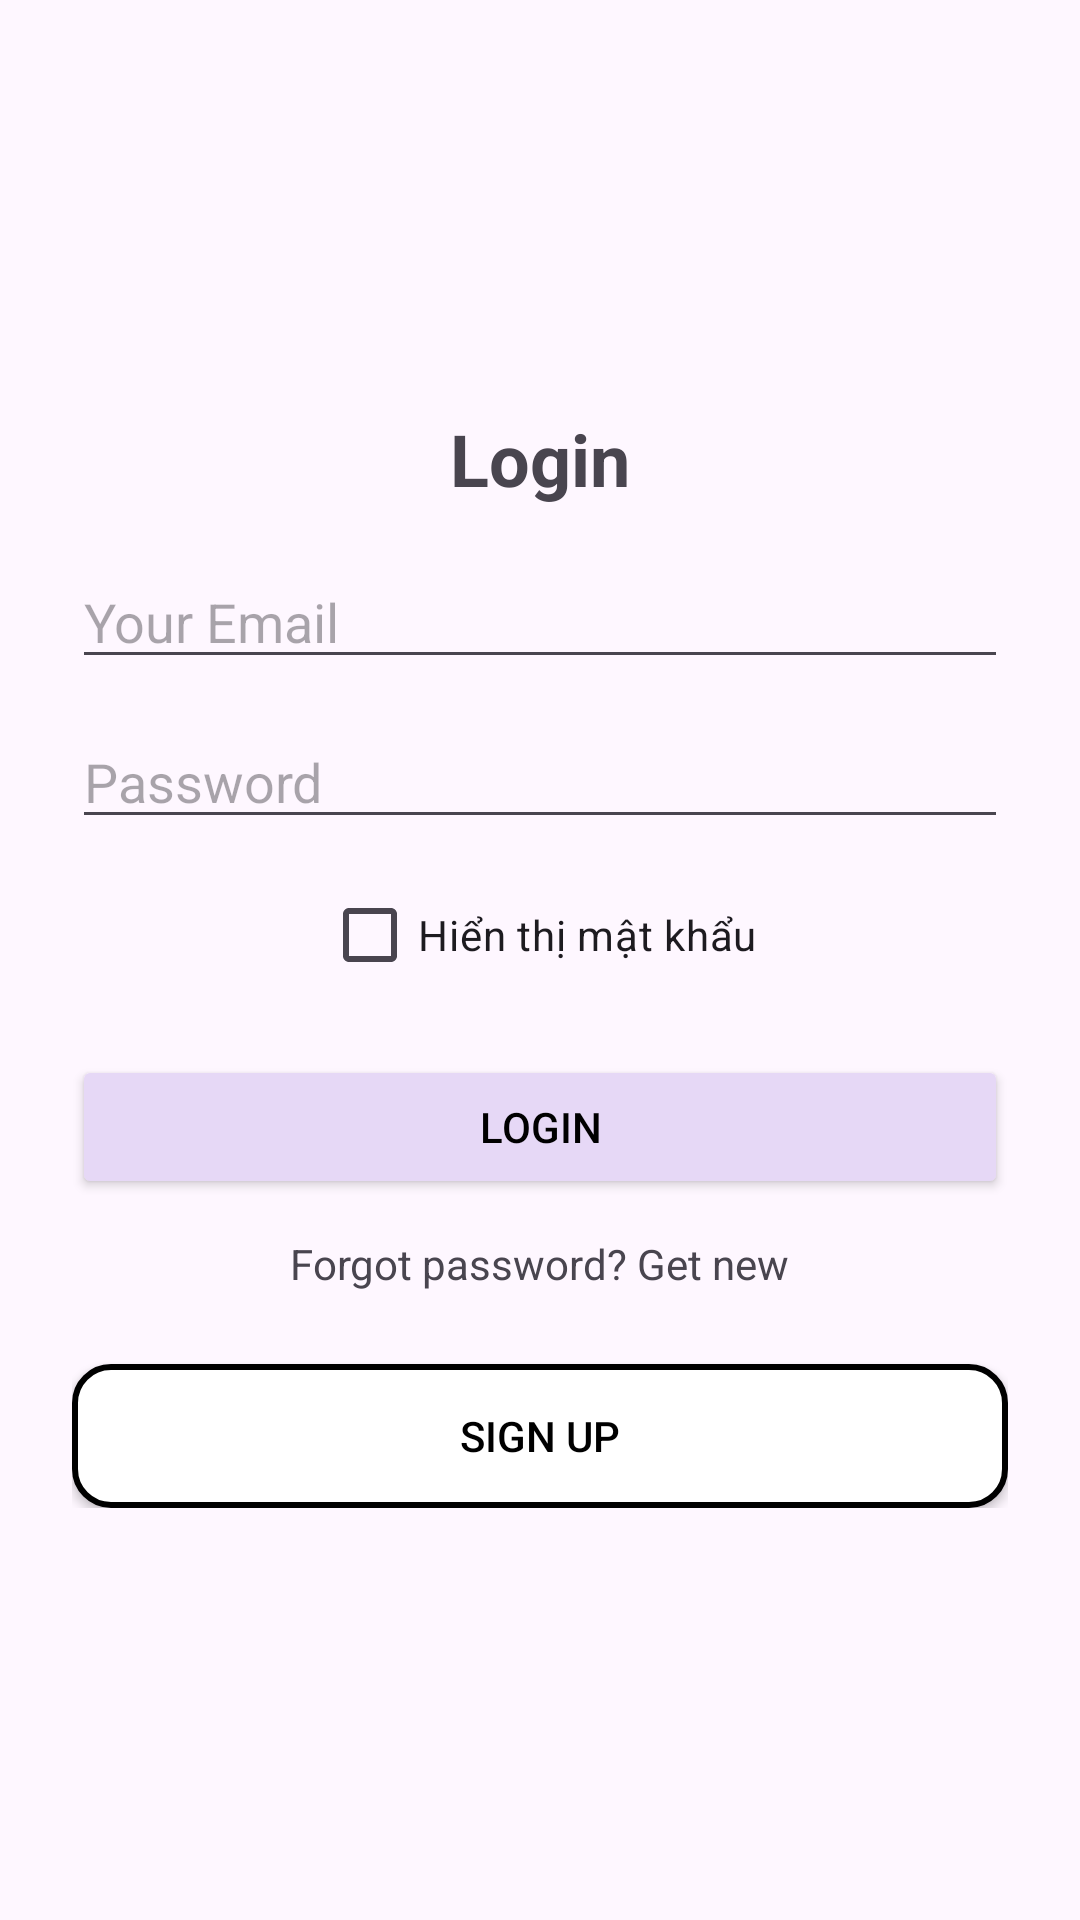

Reconstruct the res/layout file that produces this screen, plus the resources it refers to.
<!-- AndroidManifest.xml: application theme Theme.BTTaoManHinh -->
<!-- res/layout/activity_main.xml -->
<?xml version="1.0" encoding="utf-8"?>
<androidx.constraintlayout.widget.ConstraintLayout
    xmlns:android="http://schemas.android.com/apk/res/android"
    xmlns:app="http://schemas.android.com/apk/res-auto"
    xmlns:tools="http://schemas.android.com/tools"
    android:id="@+id/main"
    android:layout_width="match_parent"
    android:layout_height="match_parent"
    tools:context=".MainActivity">

    <LinearLayout
        android:layout_width="match_parent"
        android:layout_height="wrap_content"
        android:gravity="center_horizontal"
        android:orientation="vertical"
        android:padding="24dp"
        app:layout_constraintBottom_toBottomOf="parent"
        app:layout_constraintEnd_toEndOf="parent"
        app:layout_constraintHorizontal_bias="0.0"
        app:layout_constraintStart_toStartOf="parent"
        app:layout_constraintTop_toTopOf="parent"
        app:layout_constraintVertical_bias="0.498">

        
        
        
        
        
        
        
        

        
        <TextView
            android:id="@+id/txtLoginTitle"
            android:layout_width="wrap_content"
            android:layout_height="wrap_content"
            android:layout_marginBottom="16dp"
            android:text="Login"
            android:textSize="24sp"
            android:textStyle="bold" />

        
        <EditText
            android:id="@+id/edtEmail"
            android:layout_width="match_parent"
            android:layout_height="wrap_content"
            android:layout_marginBottom="12dp"
            android:hint="Your Email"
            android:inputType="textEmailAddress" />

        
        <EditText
            android:id="@+id/edtPassword"
            android:layout_width="match_parent"
            android:layout_height="wrap_content"
            android:layout_marginBottom="8dp"
            android:hint="Password"
            android:inputType="textPassword" />

        

        
        <CheckBox
            android:id="@+id/chkShowPassword"
            android:layout_width="wrap_content"
            android:layout_height="wrap_content"
            android:layout_marginBottom="16dp"
            android:text="Hiển thị mật khẩu" />

        <Button
            android:id="@+id/btnLogin"
            android:layout_width="match_parent"
            android:layout_height="wrap_content"
            android:layout_marginBottom="12dp"
            android:backgroundTint="#E6D8F6"
            android:text="Login"
            android:textColor="@android:color/black" />

        
        <TextView
            android:id="@+id/txtForgotPassword"
            android:layout_width="wrap_content"
            android:layout_height="wrap_content"
            android:layout_marginBottom="16dp"
            android:text="Forgot password? Get new"
            android:textSize="14sp" />

        
        <Button
            android:id="@+id/btnSignUp"
            android:layout_width="match_parent"
            android:layout_height="wrap_content"
            android:layout_marginTop="8dp"
            android:background="@drawable/btn_border"
            android:text="Sign Up"
            android:textColor="#000000" />

    </LinearLayout>
</androidx.constraintlayout.widget.ConstraintLayout>
<!-- resources referenced by this layout -->
<resources>
  <!-- drawable btn_border (drawable) -->
  <?xml version="1.0" encoding="utf-8"?>
  <shape xmlns:android="http://schemas.android.com/apk/res/android"
      android:shape="rectangle">
  
      
      <solid android:color="#FFFFFF" />
  
      
      <stroke
          android:width="2dp"
          android:color="#000000" />
  
      
      <corners android:radius="12dp" />
  
  </shape>
  <style name="Theme.BTTaoManHinh" parent="Base.Theme.BTTaoManHinh" />
  <style name="Base.Theme.BTTaoManHinh" parent="Theme.Material3.DayNight.NoActionBar">
          
          
      </style>
</resources>
